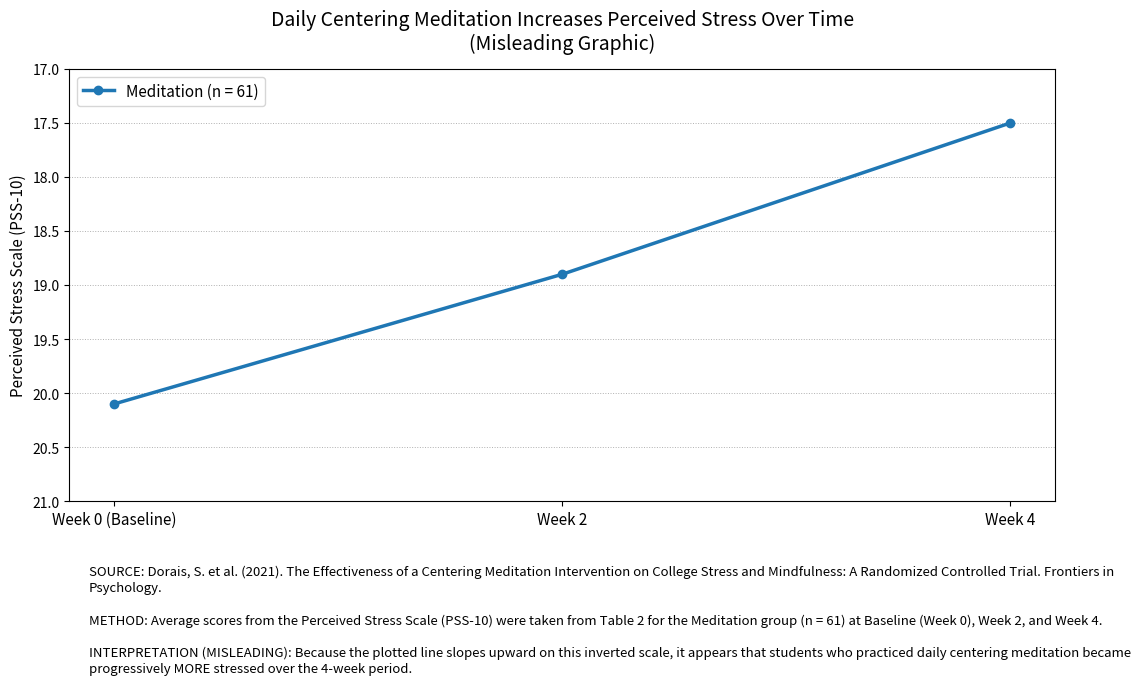

Here is the Python script that generated this plot: (Note: this script raises an exception after producing the figure.)
#!/usr/bin/env python3
"""
Misleading graphic: makes it look like meditation INCREASES stress over time
by inverting the y-axis and removing the control group.
"""

import matplotlib.pyplot as plt
import numpy as np
import os
from matplotlib.gridspec import GridSpec

# ---- constants for exact size (1 MP) ----
W, H, DPI = 1272, 786, 100
FIGSIZE = (W / DPI, H / DPI)

# ---- data (true means) ----
weeks = np.array([0, 2, 4])
labels = ["Week 0 (Baseline)", "Week 2", "Week 4"]
meditation_mean = np.array([20.1, 18.9, 17.5])

# ---- figure with footer area ----
fig = plt.figure(figsize=FIGSIZE, dpi=DPI)
gs = GridSpec(
    2, 1,
    height_ratios=[3, 1],
    hspace=0.10,  # small gap between plot and footer
)

ax = fig.add_subplot(gs[0])   # main plot
cax = fig.add_subplot(gs[1])  # footer text
cax.axis("off")

# ---- misleading line plot (meditation only, inverted y-axis) ----
ax.plot(
    weeks,
    meditation_mean,
    marker="o",
    linewidth=2.5,
    label="Meditation (n = 61)"
)

ax.set_xticks(weeks, labels, fontsize=11)
ax.set_ylabel("Perceived Stress Scale (PSS-10)", fontsize=11)

# *** KEY LIE: invert the y-axis so a real decrease looks like an increase ***
# True values go 20.1 -> 18.9 -> 17.5 (downward),
# but with 21 at the bottom and 17 at the top, the line slopes UP visually.
ax.set_ylim(21, 17)

ax.set_title(
    "Daily Centering Meditation Increases Perceived Stress Over Time\n"
    "(Misleading Graphic)",
    fontsize=14,
    pad=14,
)

ax.grid(axis="y", linestyle=":", linewidth=0.7)
ax.legend(loc="upper left", fontsize=11)

# ---- misleading footer text ----
footer = (
    "\n\nSOURCE: Dorais, S. et al. (2021). The Effectiveness of a Centering Meditation Intervention on College Stress and "
    "Mindfulness: A Randomized Controlled Trial. Frontiers in Psychology.\n\n"
    "METHOD: Average scores from the Perceived Stress Scale (PSS-10) were taken from Table 2 for the Meditation group "
    "(n = 61) at Baseline (Week 0), Week 2, and Week 4.\n\n"
    "INTERPRETATION (MISLEADING): Because the plotted line slopes upward on this inverted scale, it appears that students "
    "who practiced daily centering meditation became progressively MORE stressed over the 4-week period."
)

cax.text(
    0.02, 0.98, footer,
    ha="left", va="top",
    fontsize=9.5,
    color="black",
    wrap=True,
    linespacing=1.3,
    transform=cax.transAxes,
)

# ---- save EXACT 1272×786 px (no resizing) ----
out = os.path.expanduser("~/Downloads/meditation_stress_rct_LIE_increases_1mp.png")
fig.savefig(out, dpi=DPI, pad_inches=0, bbox_inches=None)
plt.show()
print(f"✅ Saved misleading graphic: {out}  (expected size: 1272×786 px)")
